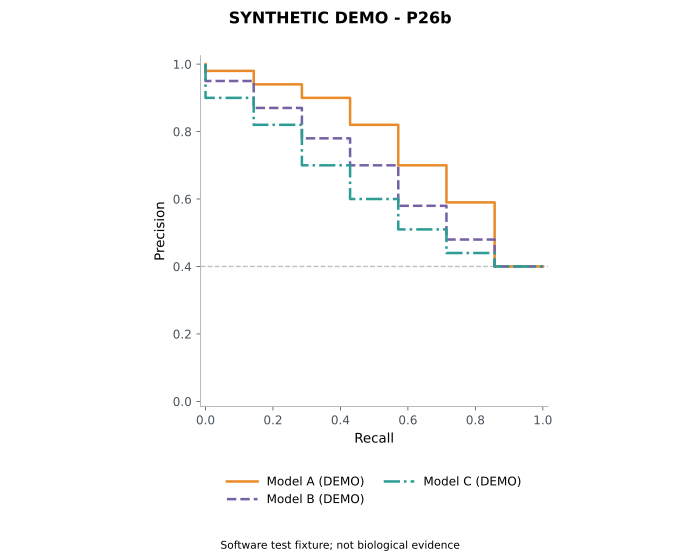

The table this chart was drawn from, first rows:
model	x	y
Model A	0.0	1.0
Model A	0.1429	0.98
Model A	0.2857	0.94
Model A	0.4286	0.9
Model A	0.5714	0.82
Model A	0.7143	0.7
Model A	0.8571	0.59
Model A	1.0	0.4
Model B	0.0	1.0
Model B	0.1429	0.95
Model B	0.2857	0.87
Model B	0.4286	0.78
Model B	0.5714	0.7
Model B	0.7143	0.58
Model B	0.8571	0.48
Model B	1.0	0.4
Model C	0.0	1.0
Model C	0.1429	0.9
Model C	0.2857	0.82
Model C	0.4286	0.7
Model C	0.5714	0.6
Model C	0.7143	0.51
Model C	0.8571	0.44
Model C	1.0	0.4
